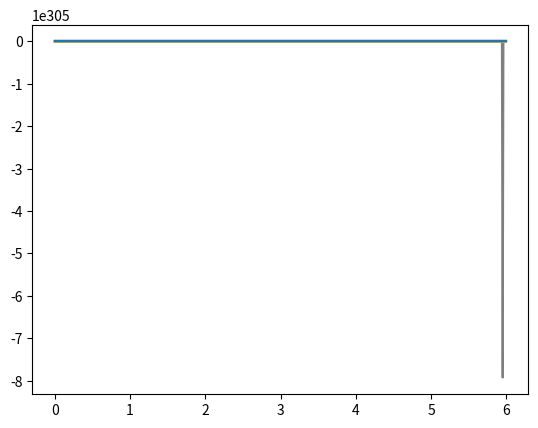

Python code for this plot:
from math import exp

import matplotlib.pyplot as plt
import scipy.integrate as spi
import numpy as np


# y = [V, T, I, F, R, Cn, E, Bn, P, As, Al]

V0 = 1e4
T0 = 7e7


def f(y, t, pv=210, delta_v=5, kl=0.4, beta=5e-7, gt=0.8, T0=10e7, beta_prim=3e-8, rho=2.6, fi=0.33, delta_i=2, kn=2.5,
      ke=5e-5, pf=1e-5, delta_f=2, beta_cn=1, hc=1e4, teta_c=6, pc=1.2, delta_e=0.57, beta_bn=0.03, hb=1e4, teta_b=4,
      delta_p=0.5, pb=0.52, ps=12, delta_s=2, pl=4, delta_l=0.015):
    z = np.zeros(np.size(y))
    z[0] = pv * y[2] - delta_v * y[0] - kl * y[9] - beta * y[0] * y[1]
    z[1] = gt * (y[1] + y[4]) * (1 - ((y[1] + y[4] + y[2]) / T0)) - beta_prim * y[0] * y[1] + rho * y[4] - fi * y[3] * \
           y[1]
    z[2] = beta_prim * y[0] * y[1] - delta_i * y[2] - kn * y[2] * y[3] - ke * y[2] * y[6]
    z[3] = pf * y[2] - delta_f * y[3]
    z[4] = fi * y[3] * y[1] - rho * y[4]
    z[5] = - beta_cn * (y[0] / (y[0] + hc)) * y[5]
    z[6] = beta_cn * (y[0] * (t - teta_c) / (y[0] * (t - teta_c) + hc)) * y[5] * (t - teta_c) * exp(
        pc * teta_c) - delta_e * y[6]
    z[7] = - beta_bn * (y[0] / (y[0] + hb)) * y[7]
    z[8] = beta_bn * (y[0] * (t - teta_b) / (y[0] * (t - teta_b) + hb)) * y[7] * (t - teta_b) * exp(
        pb * teta_b) - delta_p * y[8]
    z[9] = ps * y[8] - delta_s * y[9]
    z[10] = pl * y[8] - delta_l * y[10]
    return z


def afficher():
    y0 = np.array([V0, T0, 0, 0, 0, 100, 0, 100, 0, 0, 0])
    t0 = 0
    T = 6
    pas = 0.01
    tps = np.arange(t0, T, pas)

    y = spi.odeint(f, y0, tps)

    for u in range(len(y0)):
        plt.plot(tps, y[:, u])
    plt.show()


afficher()
